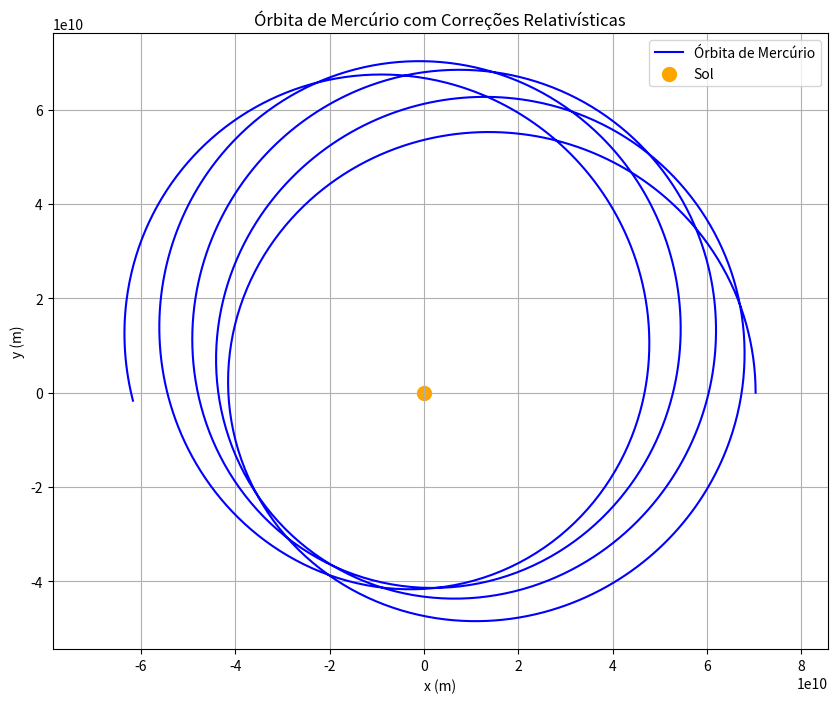

Recreate this plot in Python.
#Exercício 4 - Correções relativísticas na órbita de Mercúrio

import numpy as np
import matplotlib.pyplot as plt

def rk4(y, t, dt, ndim):
    c1 = dt * g(y, t, ndim)
    c2 = dt * g(y + c1 / 2, t + dt / 2, ndim)
    c3 = dt * g(y + c2 / 2, t + dt / 2, ndim)
    c4 = dt * g(y + c3, t + dt, ndim)
    return y + (c1 + 2 * c2 + 2 * c3 + c4) / 6

def g(y, t, ndim):
    G = 6.67e-11  # Constante gravitacional (Nm^2 kg^-2)
    M_s = 1.99e30  # Massa do Sol (kg)
    M_m = 3.285e23  # Massa de Mercúrio (kg)
    R_T = 1.496e11  # Distância média Terra-Sol (m)
    alpha = 0.010 * R_T**2  # Valor de alpha

    g = np.zeros(ndim)

    # Ordem: [x, y, vx, vy]
    r = np.sqrt(y[0]**2 + y[1]**2)

    # Correção relativística na força gravitacional
    F_rel = (G * M_s * M_m) / (r**3) * (1 + alpha / r**2)

    # Equações diferenciais
    g[0] = y[2]  # dx/dt = vx
    g[1] = y[3]  # dy/dt = vy
    g[2] = -F_rel * y[0] / M_m  # dvx/dt
    g[3] = -F_rel * y[1] / M_m  # dvy/dt

    return g

def Simular(tmax, dt, ndim, x0, y0, vx0, vy0):
    Nt = int(tmax / dt)

    t = [0.0]
    y_rk4 = [np.array([x0, y0, vx0, vy0])]
    for i in range(Nt - 1):
        t.append(t[i] + dt)
        y_rk4.append(rk4(y_rk4[i], t[i], dt, ndim))

    XX_rk4 = [y_rk4[i][0] for i in range(Nt)]
    YY_rk4 = [y_rk4[i][1] for i in range(Nt)]

    RK4 = [XX_rk4, YY_rk4]

    return t, RK4

def Plotar_orbita_mercurio():
    # Valores iniciais
    x0 = 0.703120e11  # Posicao inicial em x (m)
    y0 = 0  # Posicao inicial em y (m)
    vx0 = 0  # Velocidade inicial em x (m/s)
    vy0 = 3.8899e4  # Velocidade inicial em y (m/s)

    # Tempo de simulação
    ANO_TERRA = 365.25 * 24 * 60 * 60  # Tempo de um ano terrestre em segundos
    dt = ANO_TERRA / 2000  # Passo de tempo

    # Simular órbita de Mercúrio
    tempo, RK4_graph = Simular(ANO_TERRA, dt, 4, x0, y0, vx0, vy0)

    # Plotar resultado
    plt.figure(figsize=(10, 8))
    plt.plot(RK4_graph[0], RK4_graph[1], label='Órbita de Mercúrio', color='blue')
    plt.scatter(0, 0, color="orange", label="Sol", s=100)
    plt.xlabel('x (m)')
    plt.ylabel('y (m)')
    plt.title('Órbita de Mercúrio com Correções Relativísticas')
    plt.legend()
    plt.axis('equal')
    plt.grid()
    plt.show()

def main():
    Plotar_orbita_mercurio()

if __name__ == '__main__':
    main()